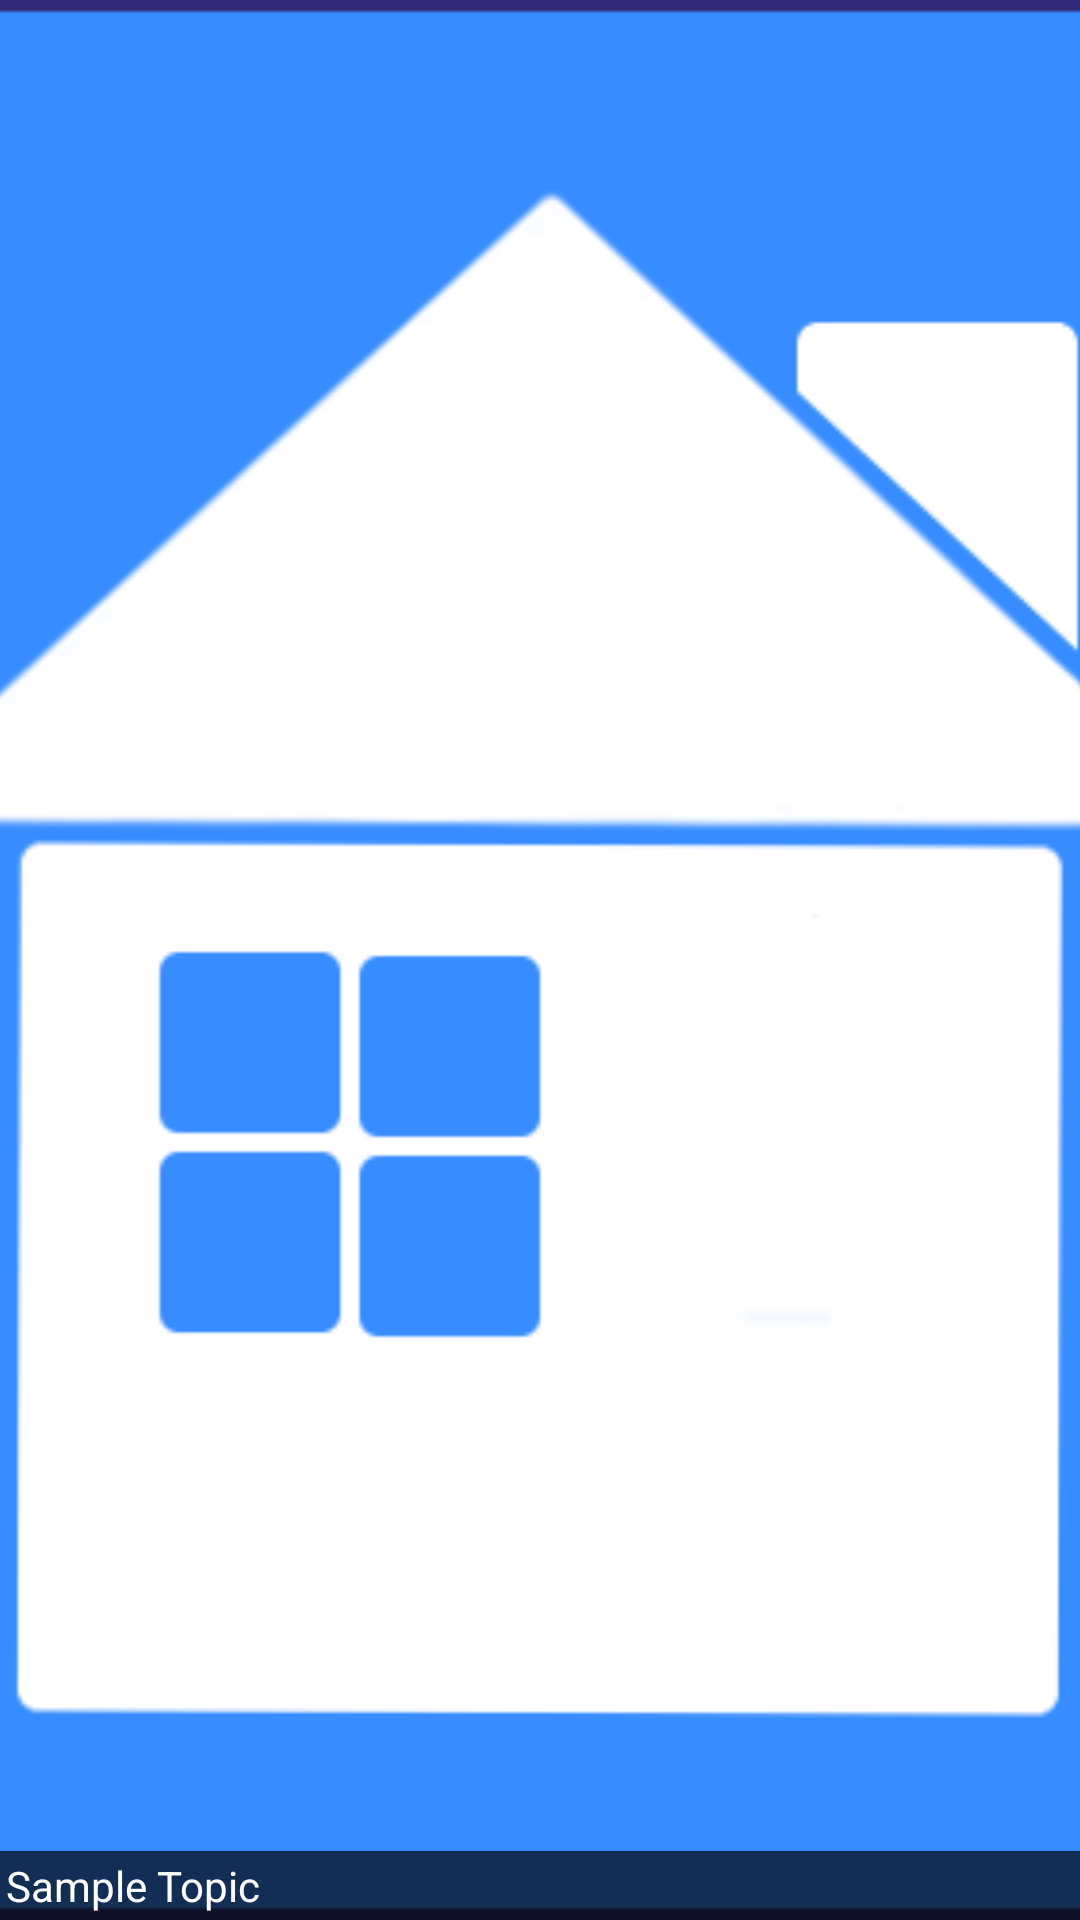

Reconstruct the res/layout file that produces this screen, plus the resources it refers to.
<!-- AndroidManifest.xml: application theme Theme.Demo -->
<!-- res/layout/demo_pager_grid_item.xml -->
<?xml version="1.0" encoding="utf-8"?>
<FrameLayout xmlns:android="http://schemas.android.com/apk/res/android"
             android:layout_width="fill_parent"
             android:layout_height="fill_parent">

    <ImageView android:id="@+id/image"
               android:layout_width="fill_parent" 
               android:layout_height="fill_parent" 
               android:padding="@dimen/grid_image_padding"    
               android:scaleType="centerCrop"
               android:background="@color/background_grid1_cell"
               android:src="@drawable/home" />
    
    <TextView android:id="@+id/title"
              android:layout_width="fill_parent" 
              android:layout_height="wrap_content" 
              android:layout_gravity="bottom"

              android:padding="2dip"
        
              android:background="#aa000000"
              android:textColor="#ffffffff"
              android:textAppearance="?android:attr/textAppearanceSmall"
              android:text="@string/sample_topic_title" />
</FrameLayout>
<!-- resources referenced by this layout -->
<resources>
  <color name="background_grid1_cell">#33AAAAAA</color>
  <dimen name="grid_image_padding">0dp</dimen>
  <!-- drawable home: png bitmap (drawable, 12191 bytes) -->
  <string name="sample_topic_title">Sample Topic</string>
  <style name="Theme.Demo" parent="android:Theme.Holo.Light">
          <item name="android:windowNoTitle">true</item>
          <item name="android:windowContentOverlay">@null</item>
          <item name="android:imageButtonStyle">?android:borderlessButtonStyle</item>
      </style>
</resources>
